Run: headless pygame with SDL's dummy video driver; simulated clock (each Clock.tick advances the game by its frame time, no real sleeping); random seed 0; keys injected as events and as key.get_pressed() state; no mouse input; restart key R tapped at the start of phases 3 and 4.
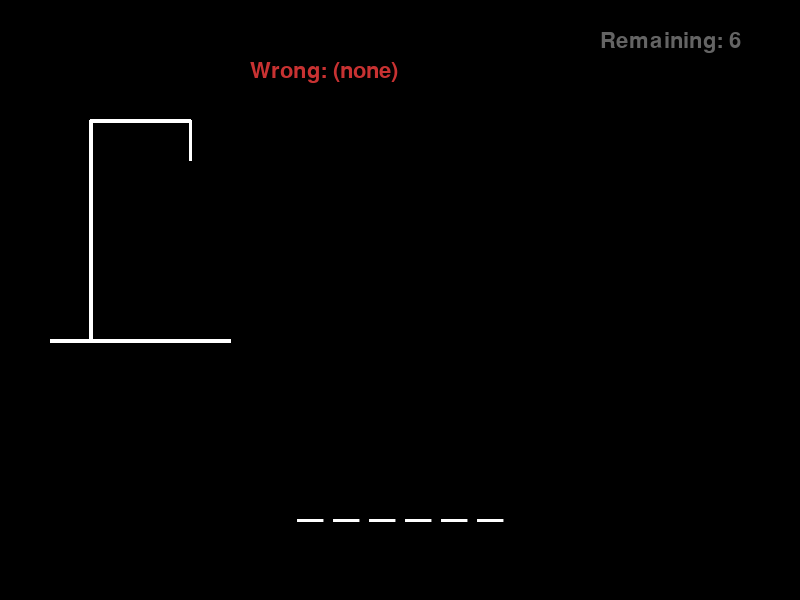
Frame 1 of 4 · flips 1–60 · no input
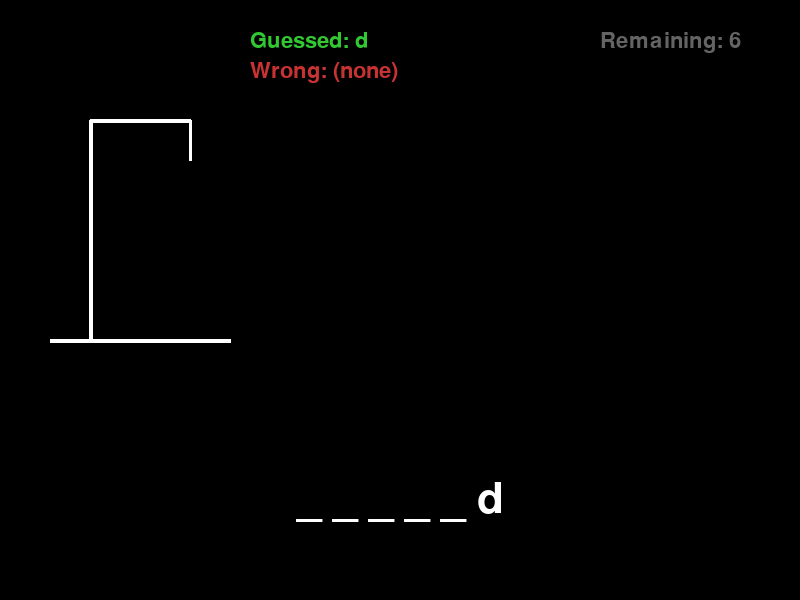
Frame 2 of 4 · flips 61–180 · tapped SPACE, RETURN · held RIGHT (→), D
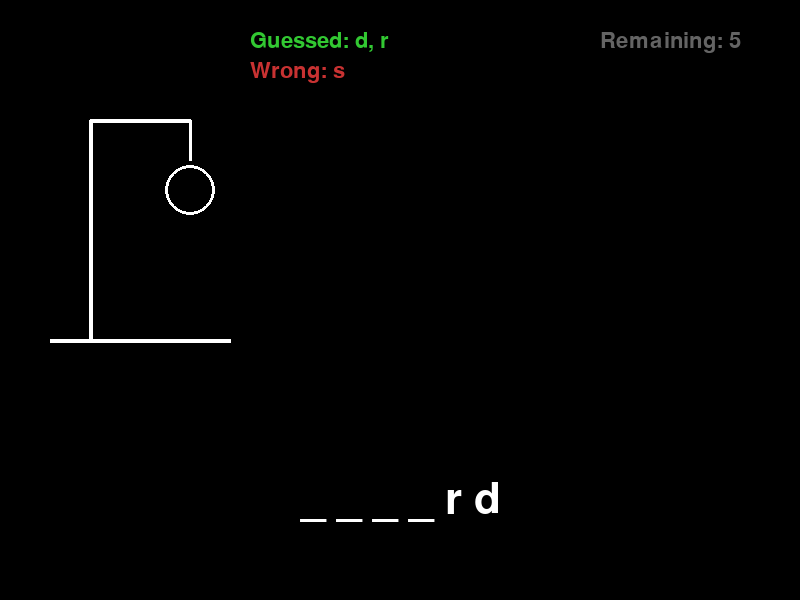
Frame 3 of 4 · flips 181–300 · tapped R · held DOWN (↓), S
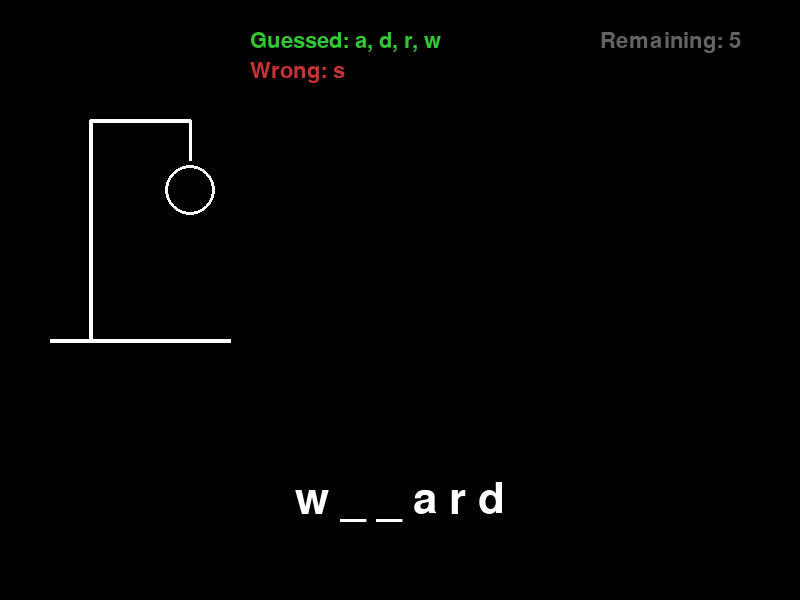
Frame 4 of 4 · flips 301–420 · tapped R · held LEFT (←), A, UP (↑), W

The pygame program that drew these frames:

import argparse
import logging
import sys
import random

import pygame

WINDOW_TITLE = "Hangman"
FPS = 60

WHITE = (255, 255, 255)
BLACK = (0, 0, 0)
RED = (200, 50, 50)
GREEN = (50, 200, 50)
GRAY = (100, 100, 100)
BLUE = (80, 160, 240)

WORDS = [
    "python", "pygame", "hangman", "computer", "keyboard",
    "display", "program", "goblin", "painting", "adventure",
    "galaxy", "puzzle", "rocket", "wizard", "dragon",
]

MAX_WRONG = 6


class Hangman:
    def __init__(self, args):
        self.logger = logging.getLogger("Hangman")
        self.logger.setLevel(getattr(logging, args.log_level.upper(), logging.INFO))
        self.word = args.word if args.word else random.choice(WORDS)
        self.max_wrong = args.max_wrong
        self.guessed_letters = set()
        self.wrong_guesses = set()
        self.game_over = False
        self.won = False

        pygame.init()
        self.screen = pygame.display.set_mode((800, 600))
        pygame.display.set_caption(WINDOW_TITLE)
        self.clock = pygame.time.Clock()
        self.font_large = pygame.font.Font(None, 64)
        self.font_medium = pygame.font.Font(None, 48)
        self.font_small = pygame.font.Font(None, 32)
        self.running = True

        self.logger.info(
            "Game initialized: word_len=%d, max_wrong=%d",
            len(self.word), self.max_wrong,
        )

    def guess(self, letter):
        if self.game_over:
            return
        if len(letter) != 1 or not letter.isalpha():
            return
        letter = letter.lower()
        if letter in self.guessed_letters or letter in self.wrong_guesses:
            return
        if letter in self.word:
            self.guessed_letters.add(letter)
            self.logger.debug("Correct guess: '%s'", letter)
            if all(c in self.guessed_letters for c in self.word):
                self.won = True
                self.game_over = True
                self.logger.info("Player won! Word was '%s'", self.word)
        else:
            self.wrong_guesses.add(letter)
            self.logger.debug("Wrong guess: '%s' (%d/%d)", letter, len(self.wrong_guesses), self.max_wrong)
            if len(self.wrong_guesses) >= self.max_wrong:
                self.game_over = True
                self.logger.info("Player lost! Word was '%s'", self.word)

    def get_display_word(self):
        return " ".join(c if c in self.guessed_letters else "_" for c in self.word)

    def draw_gallows(self, offset_x, offset_y):
        base = 180
        height = 220
        pygame.draw.line(self.screen, WHITE, (offset_x, offset_y + height), (offset_x + base, offset_y + height), 4)
        pygame.draw.line(self.screen, WHITE, (offset_x + 40, offset_y + height), (offset_x + 40, offset_y), 4)
        pygame.draw.line(self.screen, WHITE, (offset_x + 40, offset_y), (offset_x + 140, offset_y), 4)
        pygame.draw.line(self.screen, WHITE, (offset_x + 140, offset_y), (offset_x + 140, offset_y + 40), 3)

    def draw_hangman(self, offset_x, offset_y, wrong_count):
        center_x = offset_x + 140
        rope_top = offset_y + 40
        head_y = rope_top + 30
        body_top = head_y + 30
        body_bottom = body_top + 70
        arm_y = body_top + 20
        leg_y = body_bottom
        arm_len = 40
        leg_len = 45

        if wrong_count >= 1:
            pygame.draw.circle(self.screen, WHITE, (center_x, head_y), 25, 3)
        if wrong_count >= 2:
            pygame.draw.line(self.screen, WHITE, (center_x, head_y + 25), (center_x, body_bottom), 3)
        if wrong_count >= 3:
            pygame.draw.line(self.screen, WHITE, (center_x, arm_y), (center_x - arm_len, arm_y + 15), 3)
        if wrong_count >= 4:
            pygame.draw.line(self.screen, WHITE, (center_x, arm_y), (center_x + arm_len, arm_y + 15), 3)
        if wrong_count >= 5:
            pygame.draw.line(self.screen, WHITE, (center_x, body_bottom), (center_x - leg_len, leg_y + leg_len), 3)
        if wrong_count >= 6:
            pygame.draw.line(self.screen, WHITE, (center_x, body_bottom), (center_x + leg_len, leg_y + leg_len), 3)

    def handle_events(self):
        for event in pygame.event.get():
            if event.type == pygame.QUIT:
                self.running = False
            elif event.type == pygame.KEYDOWN:
                if event.key == pygame.K_ESCAPE:
                    self.running = False
                elif event.key == pygame.K_r and self.game_over:
                    self.reset_game()
                elif event.key == pygame.K_RETURN and self.game_over:
                    self.running = False
                elif event.key >= pygame.K_a and event.key <= pygame.K_z:
                    letter = chr(event.key)
                    self.guess(letter)

    def reset_game(self):
        self.logger.info("Game reset")
        self.word = random.choice(WORDS)
        self.guessed_letters = set()
        self.wrong_guesses = set()
        self.game_over = False
        self.won = False
        self.logger.info("New word chosen: len=%d", len(self.word))

    def draw(self):
        self.screen.fill(BLACK)

        wrong_count = len(self.wrong_guesses)
        self.draw_gallows(50, 120)
        self.draw_hangman(50, 120, wrong_count)

        word_surface = self.font_large.render(self.get_display_word(), True, WHITE)
        word_rect = word_surface.get_rect(center=(400, 500))
        self.screen.blit(word_surface, word_rect)

        wrong_text = self.font_small.render(
            "Wrong: " + ", ".join(sorted(self.wrong_guesses)) if self.wrong_guesses else "Wrong: (none)",
            True, RED,
        )
        self.screen.blit(wrong_text, (250, 60))

        guessed_text = self.font_small.render(
            "Guessed: " + ", ".join(sorted(self.guessed_letters)) if self.guessed_letters else "",
            True, GREEN,
        )
        self.screen.blit(guessed_text, (250, 30))

        remaining = self.max_wrong - wrong_count
        lives_text = self.font_small.render(f"Remaining: {remaining}", True, GRAY)
        self.screen.blit(lives_text, (600, 30))

        if self.game_over:
            if self.won:
                msg = "You Win! (R: restart, ENTER: quit)"
                color = GREEN
            else:
                msg = f"Game Over! Word was: {self.word} (R: restart, ENTER: quit)"
                color = RED
            overlay = pygame.Surface((800, 600), pygame.SRCALPHA)
            overlay.fill((0, 0, 0, 180))
            self.screen.blit(overlay, (0, 0))
            text_surface = self.font_medium.render(msg, True, color)
            text_rect = text_surface.get_rect(center=(400, 300))
            self.screen.blit(text_surface, text_rect)

        pygame.display.flip()

    def run(self):
        self.logger.info("Game started")
        while self.running:
            self.clock.tick(FPS)
            self.handle_events()
            self.draw()
        self.logger.info("Game ended")
        pygame.quit()
        sys.exit()


def parse_args(argv):
    parser = argparse.ArgumentParser(description=WINDOW_TITLE)
    parser.add_argument(
        "--word", type=str, default=None,
        help="Custom word to guess (default: random from pool)",
    )
    parser.add_argument(
        "--max-wrong", type=int, default=MAX_WRONG,
        help="Maximum wrong guesses allowed (default: %(default)s)",
    )
    parser.add_argument(
        "--log-level",
        type=str,
        default="INFO",
        choices=["DEBUG", "INFO", "WARNING", "ERROR", "CRITICAL"],
        help="Logging level (default: %(default)s)",
    )
    return parser.parse_args(argv)


def main(argv=None):
    if argv is None:
        argv = sys.argv[1:]
    args = parse_args(argv)
    logging.basicConfig(
        format="%(asctime)s [%(name)s] %(levelname)s: %(message)s",
        level=getattr(logging, args.log_level.upper(), logging.INFO),
        datefmt="%H:%M:%S",
    )
    game = Hangman(args)
    game.run()


if __name__ == "__main__":
    main()
